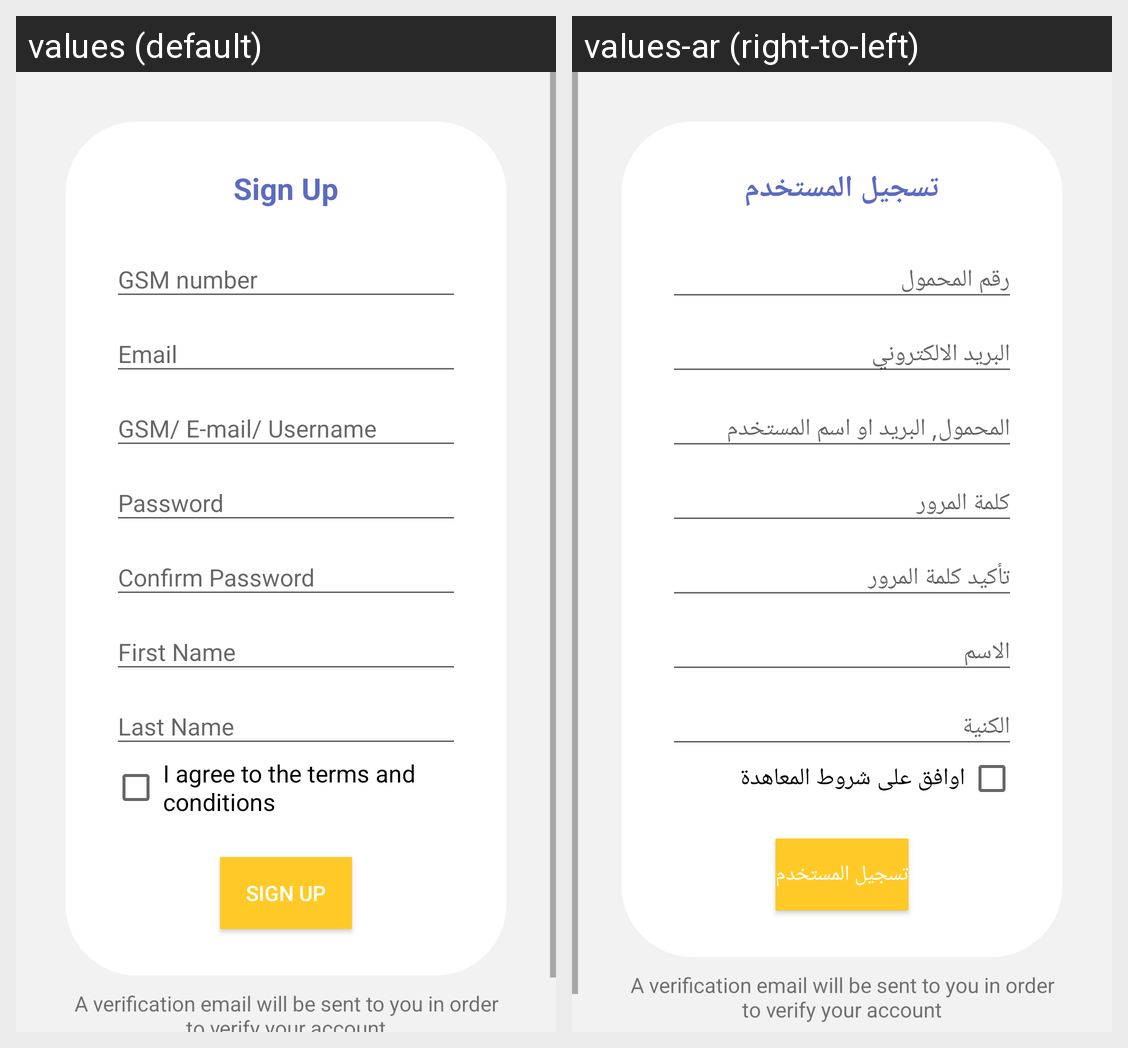

Locale-by-locale string values for the Android screen shown in this grid:
Android screen res/layout/fragment_sign_up.xml rendered under 2 locales, left to right: values (default), values-ar (right-to-left). Device: Nexus 5 (rendered at 1080×1920; each locale shown at half size, 540×960, under a caption strip naming it); theme AppTheme.
Strings drawn on this screen, with the default value and each locale's value (text and hints the layout hard-codes, and strings that could not be matched under every locale, appear in the picture but are not listed):

sign_up
  values: Sign Up
  values-ar: تسجيل المستخدم

txt_agree
  values: I agree to the terms and conditions
  values-ar: اوافق على شروط المعاهدة
